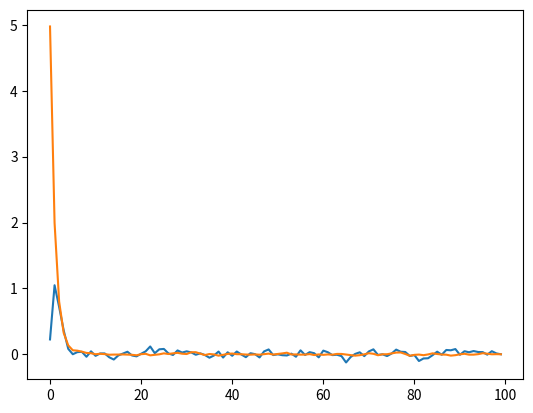

Here is the Python script that generated this plot:
# -*- coding: utf-8 -*-
"""
Created on Wed Oct 11 10:10:24 2017

@author: Mark
"""
import numpy as np
import matplotlib.pyplot as plt

#Define functions
def model(state_0,A,B):
    state_1 = A*state_0 +  np.random.normal(0,B)
    return state_1

state_null=np.random.normal(0,0.4)

def observation_function(state,R):
    obs=state+np.random.normal(0,R)
    return obs

def forecast(state_0,cov_0,A,B):
    state_1=A*state_0
    cov_1=A*cov_0*A+B
    return state_1,cov_1

def analysis_formulas(state_1_hat,cov_1_hat,K,H,obs_0):
    state_1 = state_1_hat - K*(H*state_1_hat - obs_0)
    cov_1 = cov_1_hat - K*H*cov_1_hat
    return state_1, cov_1

def kalman_gain(cov_1_hat,H,R):
    K = cov_1_hat*H*(R+H*cov_1_hat*H)
    return K

#Initialize model parameters
A = 0.5
H = 1
B = 0.5
R = 0.1
lev = 100 

#Sythetic Model
STATE_real = np.zeros(lev)
OBS_real = np.zeros(lev)
STATE_real[0] = np.random.normal(5,0.1)
OBS_real[0] = observation_function(STATE_real[0],R)
for i in range (1,lev-1):
    STATE_real[i] = model(STATE_real[i-1],0.4,0.01)
    OBS_real[i] =  observation_function(STATE_real[i],R)


#Kalman-filter
STATE = np.zeros(lev)
COV = np.zeros(lev)
STATE[0] = state_null
COV[0] = B

for i in range (1,lev-1):
    (state_hat,cov_hat) = forecast(STATE[i-1],COV[i-1],A,B)
    K = kalman_gain(cov_hat,H,R)
    (STATE[i],COV[i]) = analysis_formulas(state_hat,cov_hat,K,H,OBS_real[i])

plt.plot(STATE)
plt.plot(STATE_real)
